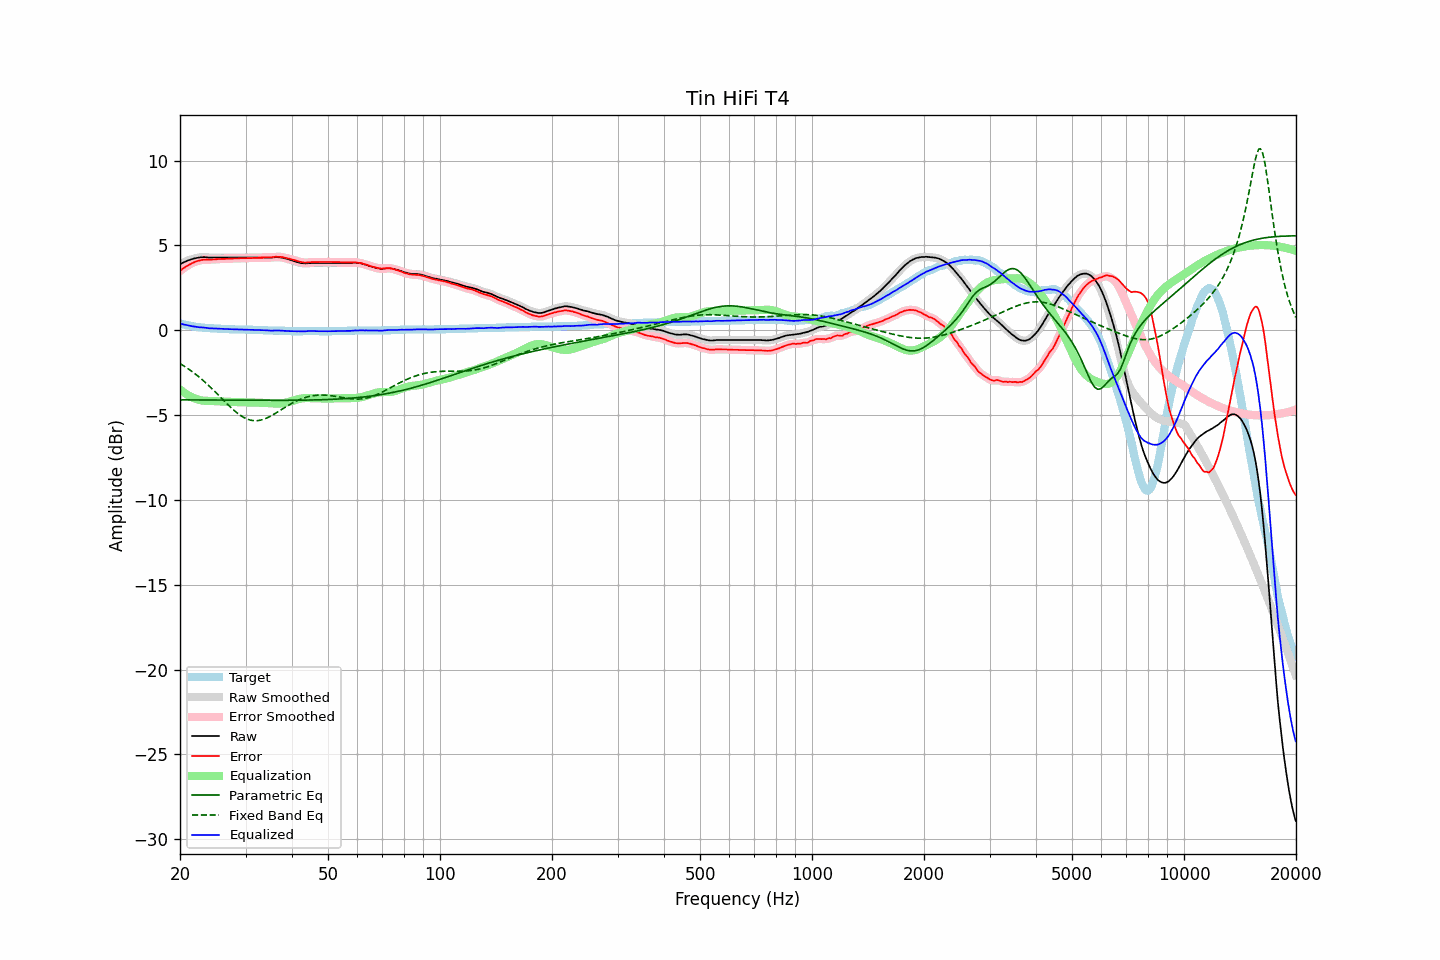

The data file committed next to this chart (first rows):
frequency, raw, error, smoothed, error_smoothed, equalization, parametric_eq, fixed_band_eq, equalized_raw, equalized_smoothed, target
20.00, 3.88, 3.49, 3.89, 3.49, -3.49, -4.10, -1.96, 0.39, 0.40, 0.40
20.20, 3.94, 3.58, 3.94, 3.57, -3.57, -4.11, -2.02, 0.38, 0.37, 0.37
20.40, 3.98, 3.64, 3.99, 3.64, -3.64, -4.11, -2.08, 0.35, 0.35, 0.35
20.61, 4.03, 3.70, 4.03, 3.71, -3.70, -4.11, -2.14, 0.33, 0.33, 0.33
20.81, 4.07, 3.77, 4.07, 3.77, -3.77, -4.11, -2.20, 0.31, 0.31, 0.31
21.02, 4.11, 3.83, 4.11, 3.82, -3.83, -4.11, -2.27, 0.29, 0.29, 0.29
21.23, 4.14, 3.88, 4.14, 3.88, -3.88, -4.11, -2.33, 0.26, 0.26, 0.27
21.44, 4.17, 3.93, 4.18, 3.93, -3.93, -4.11, -2.40, 0.24, 0.25, 0.25
21.66, 4.20, 3.98, 4.20, 3.97, -3.97, -4.11, -2.47, 0.23, 0.23, 0.23
21.87, 4.23, 4.02, 4.23, 4.02, -4.02, -4.11, -2.54, 0.22, 0.22, 0.22
22.09, 4.25, 4.06, 4.25, 4.05, -4.05, -4.11, -2.61, 0.20, 0.20, 0.20
22.31, 4.27, 4.09, 4.27, 4.08, -4.08, -4.11, -2.69, 0.19, 0.19, 0.19
22.54, 4.28, 4.11, 4.29, 4.11, -4.11, -4.11, -2.77, 0.17, 0.18, 0.18
22.76, 4.30, 4.14, 4.30, 4.13, -4.13, -4.11, -2.85, 0.17, 0.17, 0.17
22.99, 4.30, 4.15, 4.31, 4.15, -4.14, -4.11, -2.93, 0.16, 0.16, 0.16
23.22, 4.31, 4.17, 4.31, 4.16, -4.15, -4.11, -3.01, 0.16, 0.15, 0.15
23.45, 4.30, 4.17, 4.30, 4.16, -4.16, -4.11, -3.10, 0.14, 0.14, 0.14
23.69, 4.29, 4.17, 4.30, 4.16, -4.17, -4.11, -3.19, 0.13, 0.13, 0.13
23.92, 4.28, 4.16, 4.29, 4.16, -4.17, -4.11, -3.27, 0.12, 0.12, 0.13
24.16, 4.28, 4.17, 4.28, 4.16, -4.17, -4.12, -3.36, 0.11, 0.11, 0.12
24.40, 4.28, 4.17, 4.28, 4.17, -4.17, -4.12, -3.46, 0.11, 0.11, 0.12
24.65, 4.28, 4.18, 4.28, 4.17, -4.18, -4.12, -3.55, 0.11, 0.11, 0.11
24.89, 4.28, 4.18, 4.28, 4.18, -4.18, -4.12, -3.64, 0.10, 0.10, 0.11
25.14, 4.28, 4.19, 4.28, 4.19, -4.18, -4.12, -3.74, 0.10, 0.10, 0.10
25.39, 4.28, 4.20, 4.28, 4.19, -4.19, -4.12, -3.83, 0.09, 0.09, 0.09
25.65, 4.28, 4.20, 4.28, 4.20, -4.20, -4.12, -3.93, 0.09, 0.09, 0.09
25.91, 4.28, 4.21, 4.28, 4.20, -4.20, -4.12, -4.03, 0.08, 0.08, 0.08
26.16, 4.28, 4.21, 4.28, 4.21, -4.21, -4.12, -4.12, 0.08, 0.08, 0.08
26.43, 4.28, 4.21, 4.28, 4.21, -4.21, -4.12, -4.22, 0.07, 0.07, 0.08
26.69, 4.28, 4.22, 4.28, 4.21, -4.21, -4.12, -4.31, 0.07, 0.07, 0.07
26.96, 4.28, 4.22, 4.28, 4.22, -4.22, -4.12, -4.41, 0.07, 0.07, 0.07
27.23, 4.28, 4.23, 4.28, 4.22, -4.22, -4.12, -4.50, 0.06, 0.06, 0.06
27.50, 4.28, 4.23, 4.28, 4.23, -4.23, -4.12, -4.59, 0.06, 0.06, 0.06
27.77, 4.28, 4.23, 4.28, 4.23, -4.23, -4.12, -4.67, 0.05, 0.05, 0.06
28.05, 4.28, 4.24, 4.28, 4.23, -4.23, -4.12, -4.76, 0.05, 0.05, 0.05
28.33, 4.28, 4.24, 4.28, 4.24, -4.24, -4.12, -4.84, 0.05, 0.05, 0.05
28.62, 4.28, 4.24, 4.28, 4.24, -4.24, -4.12, -4.91, 0.04, 0.04, 0.05
28.90, 4.28, 4.25, 4.28, 4.24, -4.24, -4.13, -4.98, 0.04, 0.04, 0.04
29.19, 4.28, 4.25, 4.28, 4.25, -4.24, -4.13, -5.05, 0.04, 0.04, 0.04
29.48, 4.28, 4.25, 4.28, 4.25, -4.25, -4.13, -5.10, 0.04, 0.04, 0.04
29.78, 4.28, 4.25, 4.28, 4.25, -4.25, -4.13, -5.16, 0.04, 0.04, 0.04
30.08, 4.28, 4.25, 4.28, 4.25, -4.25, -4.13, -5.20, 0.03, 0.03, 0.04
30.38, 4.28, 4.26, 4.28, 4.25, -4.25, -4.13, -5.25, 0.03, 0.03, 0.03
30.68, 4.28, 4.26, 4.28, 4.25, -4.25, -4.13, -5.28, 0.03, 0.03, 0.03
30.99, 4.28, 4.26, 4.28, 4.26, -4.26, -4.13, -5.30, 0.03, 0.03, 0.03
31.30, 4.28, 4.26, 4.28, 4.26, -4.26, -4.13, -5.32, 0.02, 0.02, 0.03
31.61, 4.28, 4.27, 4.28, 4.26, -4.26, -4.13, -5.33, 0.02, 0.02, 0.02
31.93, 4.28, 4.27, 4.28, 4.27, -4.27, -4.13, -5.33, 0.02, 0.02, 0.02
32.24, 4.28, 4.27, 4.28, 4.27, -4.27, -4.13, -5.33, 0.01, 0.01, 0.02
32.57, 4.28, 4.28, 4.28, 4.27, -4.27, -4.13, -5.32, 0.01, 0.01, 0.01
32.89, 4.28, 4.28, 4.28, 4.28, -4.28, -4.13, -5.30, 0.01, 0.01, 0.01
33.22, 4.28, 4.28, 4.28, 4.28, -4.28, -4.13, -5.28, 0.01, 0.01, 0.01
33.55, 4.28, 4.29, 4.28, 4.28, -4.28, -4.13, -5.25, 0.00, 0.00, -0.00
33.89, 4.28, 4.29, 4.28, 4.29, -4.28, -4.13, -5.21, -0.00, -0.00, -0.00
34.23, 4.28, 4.29, 4.28, 4.29, -4.29, -4.13, -5.17, -0.01, -0.01, -0.00
34.57, 4.28, 4.30, 4.28, 4.29, -4.30, -4.13, -5.13, -0.01, -0.01, -0.01
34.92, 4.28, 4.30, 4.28, 4.30, -4.30, -4.13, -5.08, -0.02, -0.02, -0.01
35.27, 4.28, 4.30, 4.29, 4.30, -4.31, -4.13, -5.03, -0.03, -0.02, -0.01
35.62, 4.29, 4.32, 4.30, 4.31, -4.32, -4.13, -4.98, -0.02, -0.02, -0.02
35.97, 4.30, 4.33, 4.30, 4.32, -4.32, -4.13, -4.92, -0.02, -0.02, -0.02
... 635 more rows
